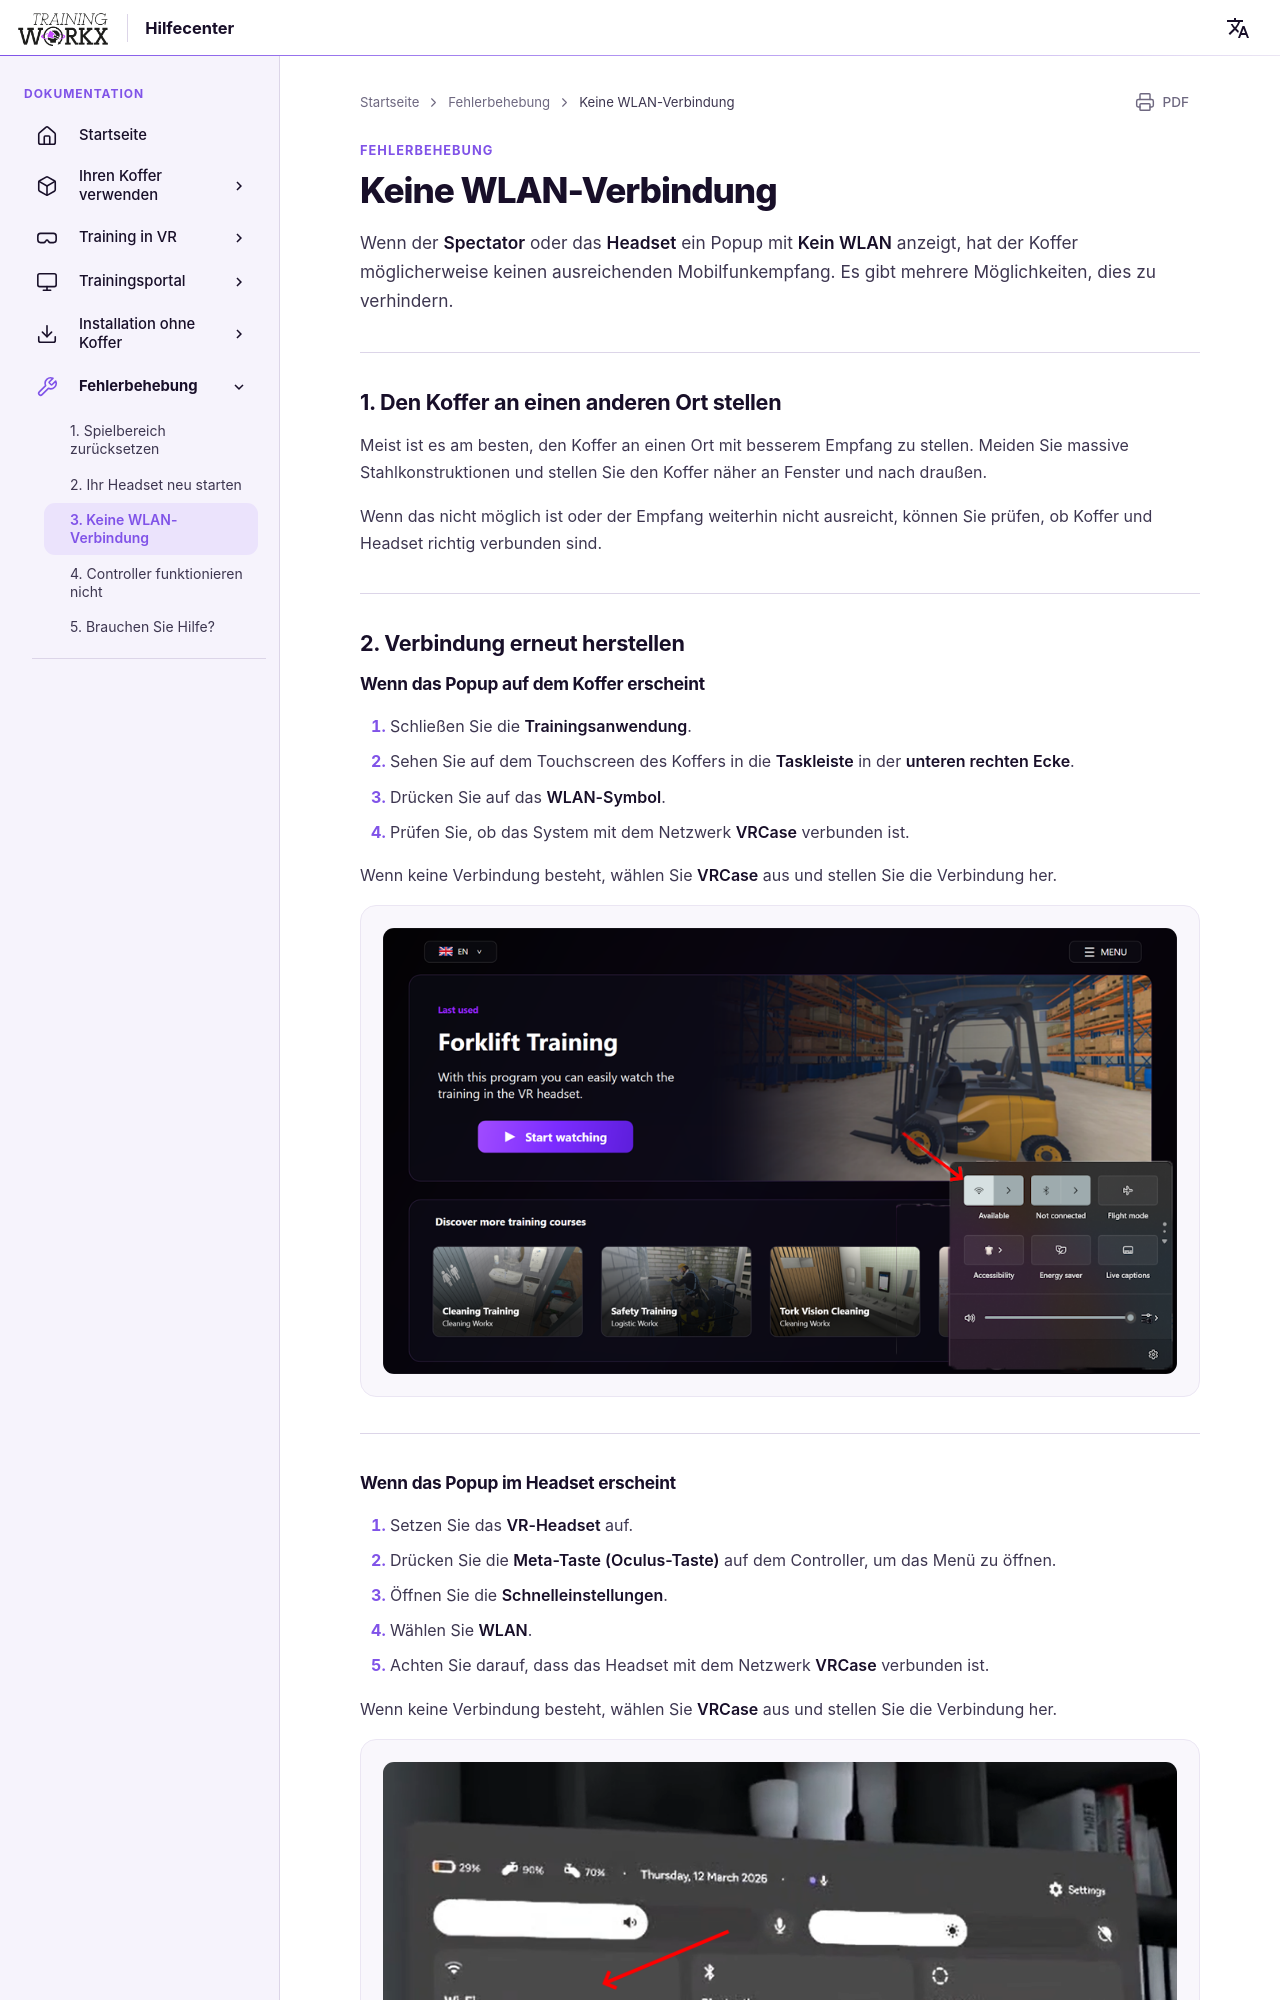

repository: LogisticWorkx/Documentation · page: de/Troubleshooting/3-no-wifi/index.html · generator: mkdocs

# Keine WLAN-Verbindung

Wenn der **Spectator** oder das **Headset** ein Popup mit **Kein WLAN** anzeigt, hat der Koffer möglicherweise keinen ausreichenden Mobilfunkempfang. Es gibt mehrere Möglichkeiten, dies zu verhindern.

---

## 1. Den Koffer an einen anderen Ort stellen

Meist ist es am besten, den Koffer an einen Ort mit besserem Empfang zu stellen. Meiden Sie massive Stahlkonstruktionen und stellen Sie den Koffer näher an Fenster und nach draußen.

Wenn das nicht möglich ist oder der Empfang weiterhin nicht ausreicht, können Sie prüfen, ob Koffer und Headset richtig verbunden sind.

---

## 2. Verbindung erneut herstellen

### Wenn das Popup auf dem Koffer erscheint

1. Schließen Sie die **Trainingsanwendung**.  
2. Sehen Sie auf dem Touchscreen des Koffers in die **Taskleiste** in der **unteren rechten Ecke**.  
3. Drücken Sie auf das **WLAN-Symbol**.  
4. Prüfen Sie, ob das System mit dem Netzwerk **VRCase** verbunden ist.  

Wenn keine Verbindung besteht, wählen Sie **VRCase** aus und stellen Sie die Verbindung her.

![WLAN-Auswahl auf dem Koffer](../assets/wifi-box-select.png)

---
